Labelled photos from "infrared_dataset", an image-classification folder in kk-2m/AnimalClassification-IFOR. The possible labels are: acryllium vulturinum, aepyceros melampus, bos taurus, capra aegagrus, cephalophus nigrifrons, crax rubra, paca, dasyprocta punctata, equus quagga, giraffa camelopardalis, leopardus pardalis, african elephant, madoqua guentheri, mazama americana, mazama temama, meleagris ocellata, mitu tuberosum, nasua narica, panthera onca, papio anubis, pecari tajacu, phacochoerus africanus, psophia leucoptera, puma, syncerus caffer, south american tapir, tayassu pecari, urocyon cinereoargenteus.

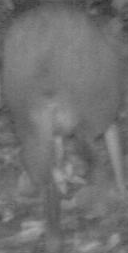
Label: dasyprocta punctata

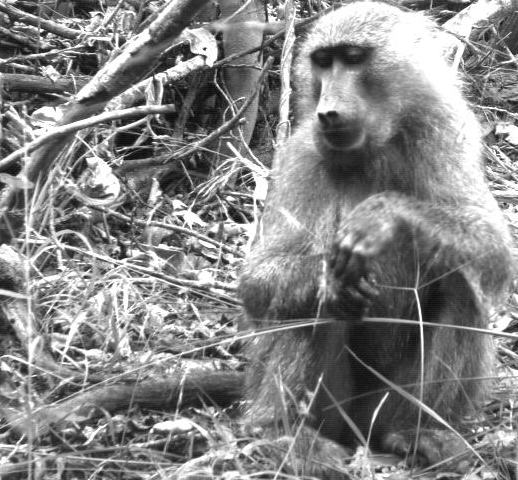
Label: papio anubis

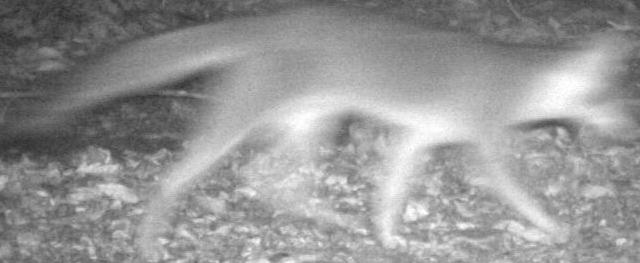
Label: urocyon cinereoargenteus

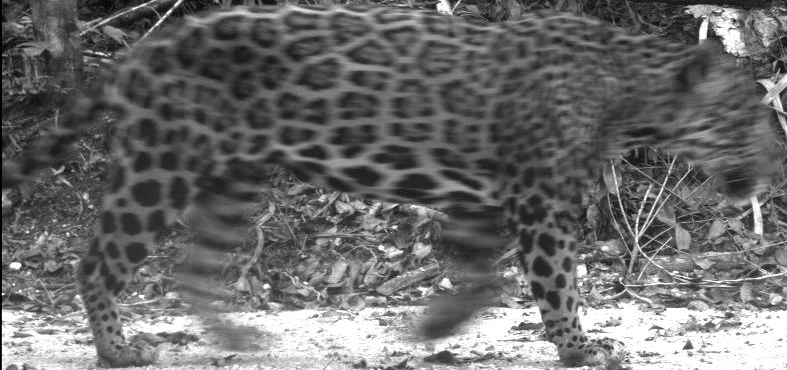
Label: panthera onca

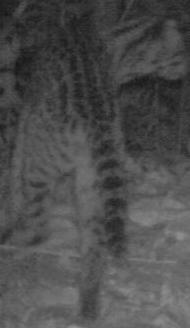
Label: leopardus pardalis

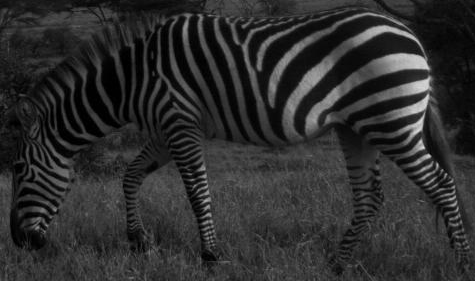
Label: equus quagga
